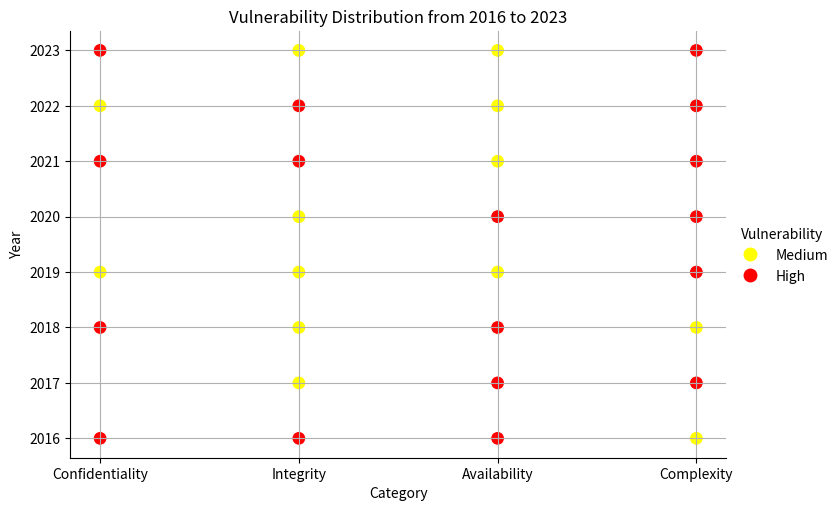

This chart was generated by the following Python code:
import seaborn as sns
import matplotlib.pyplot as plt
import numpy as np
import pandas as pd

# Data Preparation
years = np.arange(2016, 2023+1)
categories = ['Confidentiality', 'Integrity', 'Availability', 'Complexity']
num_points = 19

# Generate random data
np.random.seed(42)
data = {
    'Year': np.concatenate([np.random.choice(years, num_points) for _ in categories]),
    'Category': np.tile(categories, num_points),
    'Vulnerability': np.concatenate([np.random.choice(['High', 'Medium'], num_points) for _ in categories])
}

# Create a DataFrame
df = pd.DataFrame(data)

# Color mapping
color_map = {'High': 'red', 'Medium': 'yellow'}
df['Color'] = df['Vulnerability'].map(color_map)

# Plotting with seaborn relplot
plt.figure(figsize=(10, 6))
sns.relplot(data=df, x='Category', y='Year', hue='Vulnerability', palette=color_map, aspect=1.5, s=100)

# Customizing the plot
plt.title('Vulnerability Distribution from 2016 to 2023')
plt.xlabel('Category')
plt.ylabel('Year')
plt.grid(True)

# Show the plot
plt.show()
